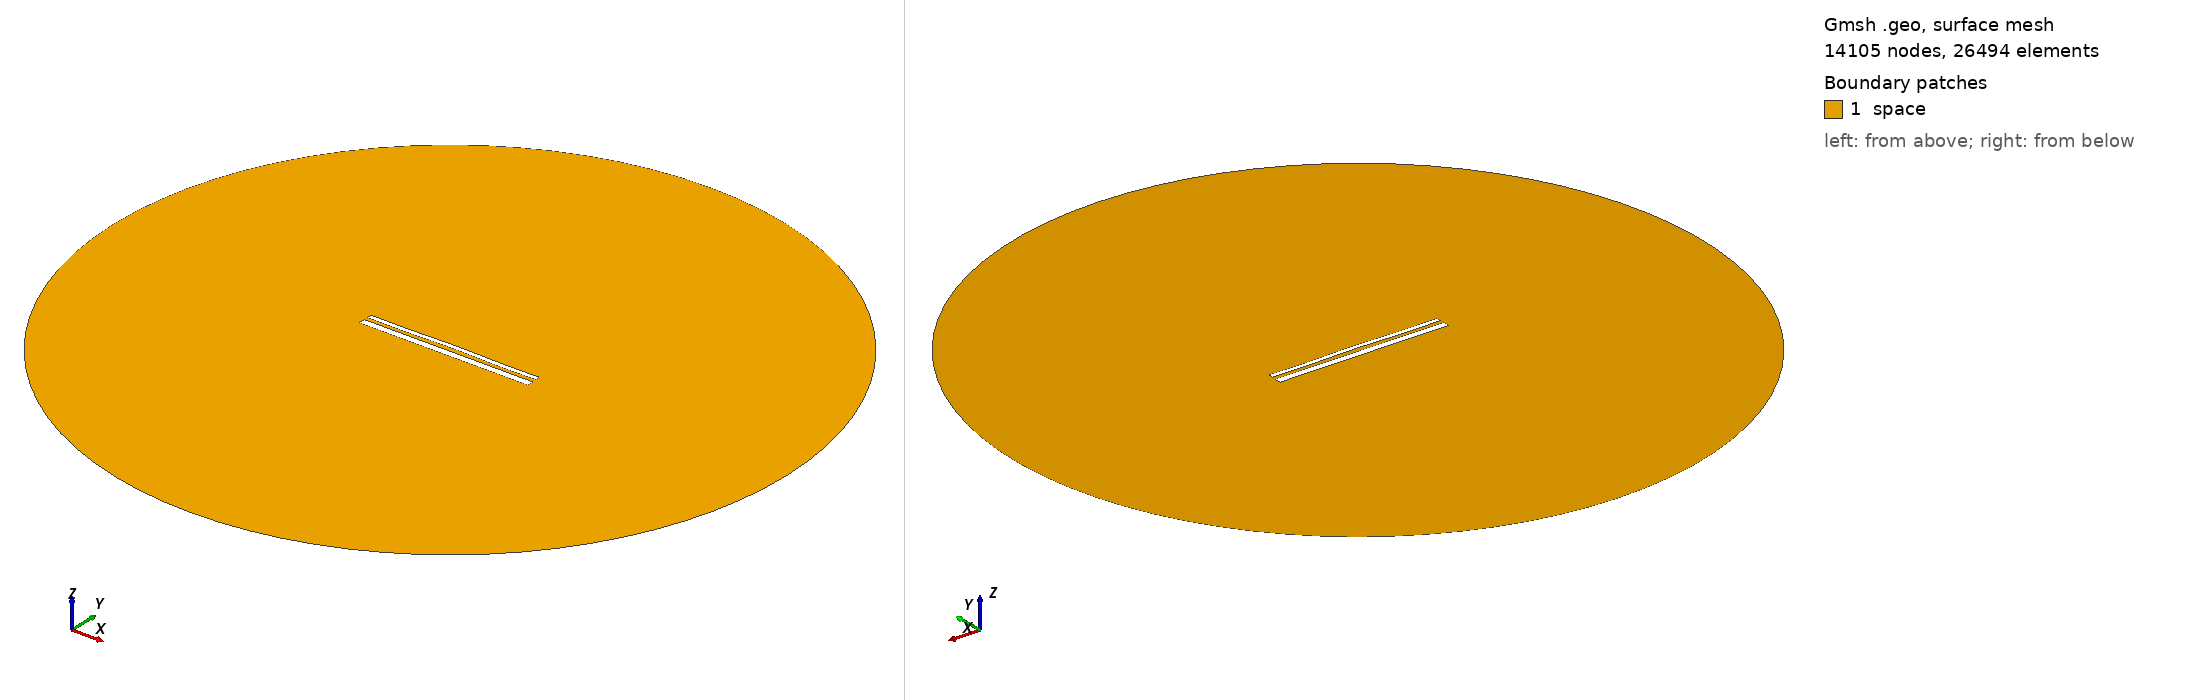

Gmsh geometry script, surface-meshed: 14105 nodes, 26494 surface elements. Boundary patches (legend numbers): 1 space. Left view from above one corner, right view from below the opposite corner. Legend entries are the model's physical surfaces. The drawing asked Gmsh for element sizes between 1% and 20% of the model's largest extent; the script's own settings can give other sizes.

=== 13611.geo (drawn) ===
//---------------------------------------
// Geometry kernel
//---------------------------------------

SetFactory("OpenCASCADE");



//---------------------------------------
// Parameters of the geometry
//---------------------------------------

// Overetch of the upper plate
overetch = 0.5;

// Distance between the plates
distance = 1.75;

// Discretization over the x axis (for the deformation)
nx = 50; 

// Length of the plate
L = 100 - overetch; 

// Number of modes
n = 4; 

// 1st mode coefficient
coeff(1) = 0.07499999999999998;
beta(1) = 0.596864 * 3.1415926535 / L;

// 2nd mode coefficient
coeff(2) = 0.15;
beta(2) = 1.49418 * 3.1415926535 / L;

// 3rd mode coefficient
coeff(3) = 0.0;
beta(3) = 2.50025 * 3.1415926535 / L;

// 4th mode coefficient
coeff(4) = -0.15;
beta(4) = 3.49999 * 3.1415926535 / L;



//---------------------------------------
// Upper plate (deformed rectangle)
//---------------------------------------

// Coordiantes of the upper plate
xmin = -50;
xmax = 50 - overetch;

// Height of the upper plate
yheight = 4 - 2 * overetch;

// Indexes of the points
UpperID[] = {};
LowerID[] = {};
LeftID[] = {};
RightID[] = {};

// Point index
p = 1;

// Horizontal edges
For i In {1:nx}
    x = xmin + (i-1)*(xmax - xmin)/(nx-1);

    y_bottom = distance / 2 + overetch;
    For j In {1:n}
        C = (Cosh(beta(j)*L) + Cos(beta(j)*L)) / (Sinh(beta(j)*L) + Sin(beta(j)*L));
        y_bottom  = y_bottom + coeff(j) * (Cosh(beta(j)*(x+50)) - Cos(beta(j)*(x+50)) - C * (Sinh(beta(j)*(x+50)) - Sin(beta(j)*(x+50))));
    EndFor

    y_top = y_bottom + yheight;

    Point(p) = {x, y_top, 0, 1.0};
    UpperID[i] = p;
    p = p + 1;

    Point(p) = {x, y_bottom, 0, 1.0};
    LowerID[i] = p;
    p = p + 1;
EndFor

// Create point lists
UpperPts[] = {}; LowerPts[] = {};
For i In {1:nx}
  UpperPts[] += {UpperID[i]};
  LowerPts[] += {LowerID[i]};
EndFor

// Build splines
Spline(1) = {UpperPts[]};
Spline(2) = {LowerPts[]};
Line(3) = {LowerPts[nx-1], UpperPts[nx-1]};
Line(4) = {LowerPts[0], UpperPts[0]};

// Build the plane surface
Curve Loop(1) = {2, 3, -1, -4};
Plane Surface(1) = {1};



//---------------------------------------
// Lower plate (rectangle)
//---------------------------------------

// Vertices
Point(1001) = {-50, -1, 0, 1.0};
Point(1002) = { 50, -1, 0, 1.0};
Point(1003) = { 50,  -5, 0, 1.0};
Point(1004) = {-50,  -5, 0, 1.0};

// Edges
Line(5) = {1001, 1002};
Line(6) = {1002, 1003};
Line(7) = {1003, 1004};
Line(8) = {1004, 1001};

// Plane surface
Line Loop(2) = {5, 6, 7, 8};
Plane Surface(2) = {2}; 



//---------------------------------------
// Outer (fictious) boundary
//---------------------------------------

// Points
Point(1005) = {0, 0, 0};       // Center
Point(1006) = {200, 0, 0};     // Start point
Point(1007) = {0, 200, 0};     // 90 degrees
Point(1008) = {-200, 0, 0};    // 180 degrees
Point(1009) = {0, -200, 0};    // 270 degrees

// Circle arcs (each needs start, center, end)
Circle(9) = {1006, 1005, 1007};
Circle(10) = {1007, 1005, 1008};
Circle(11) = {1008, 1005, 1009};
Circle(12) = {1009, 1005, 1006};

// Plane surface for the entire domain
Curve Loop(3) = {9, 10, 11, 12};
Surface(3) = {3};

// Subtract the plates from the whole domain to obtain the actual domain where we want to solve the equations
BooleanDifference{ Surface{3}; Delete; }{ Surface{1}; Surface{2}; Delete; }




//---------------------------------------
// Transfinite Lines/Curves
//---------------------------------------

// Set the number of points on the boundaries
r = 7;

// Plates
Transfinite Curve {1, 2} = 50*r Using Progression 1;
Transfinite Curve {3, 4} = 2*r Using Progression 1;
Transfinite Line {5, 7} = 50*r Using Progression 1;
Transfinite Line {6, 8} = 2*r Using Progression 1;

// Outer boundary
Transfinite Line {9, 10, 11, 12} = 20 Using Progression 1;



//---------------------------------------
// Physical groups
//---------------------------------------                

// Physical curves (boundaries)
Physical Line("force_segment", 10) = {2};
Physical Line("upper_plate", 11) = {1, 3, 4};
Physical Line("lower_plate", 12) = {5, 6, 7, 8};
Physical Line("boundary", 20) = {9, 10, 11, 12};

// Physical Surfaces
Physical Surface("space", 30) = {3};



//---------------------------------------
// 6. Generate the Mesh
//---------------------------------------

// 2D mesh generation
Mesh 2;
